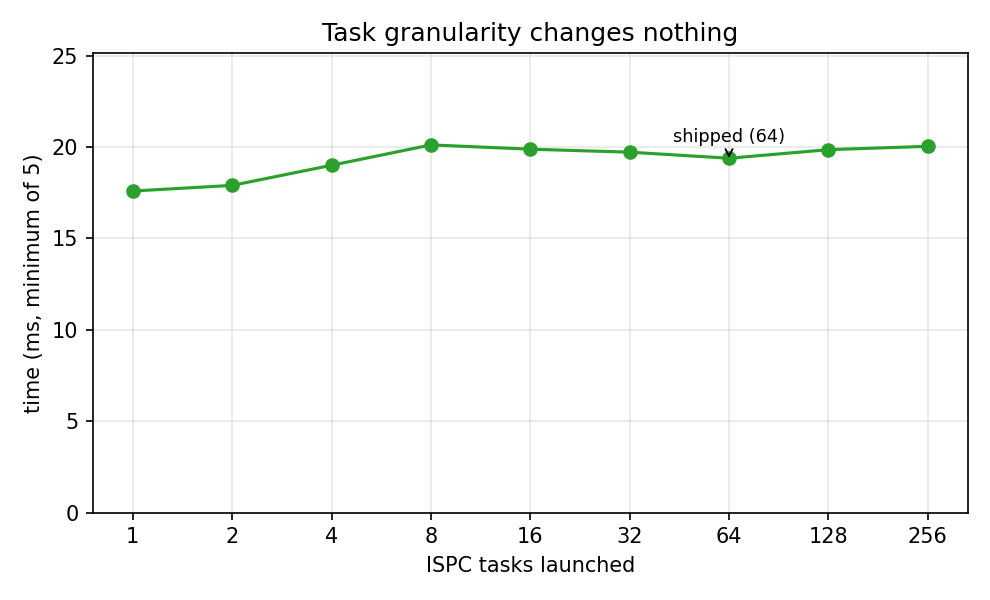

Source data for this figure (header and first rows):
tasks, ms, gibs
1, 17.59, 16.94
2, 17.9, 16.65
4, 19, 15.68
8, 20.12, 14.81
16, 19.88, 14.99
32, 19.72, 15.11
64, 19.39, 15.37
128, 19.86, 15.01
256, 20.04, 14.87
